The GitHub repository OpenhackHacker1/code contains a labelled image folder "dl_data" with 12 categories: axes, boots, carabiners, crampons, gloves, hardshell jackets, harnesses, helmets, insulated jackets, pulleys, rope, tents. Examples follow, each with its label.

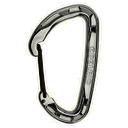
Label: carabiners

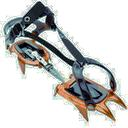
Label: crampons

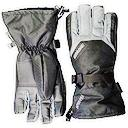
Label: gloves

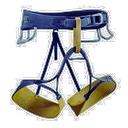
Label: harnesses

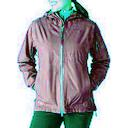
Label: hardshell jackets

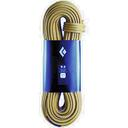
Label: rope
